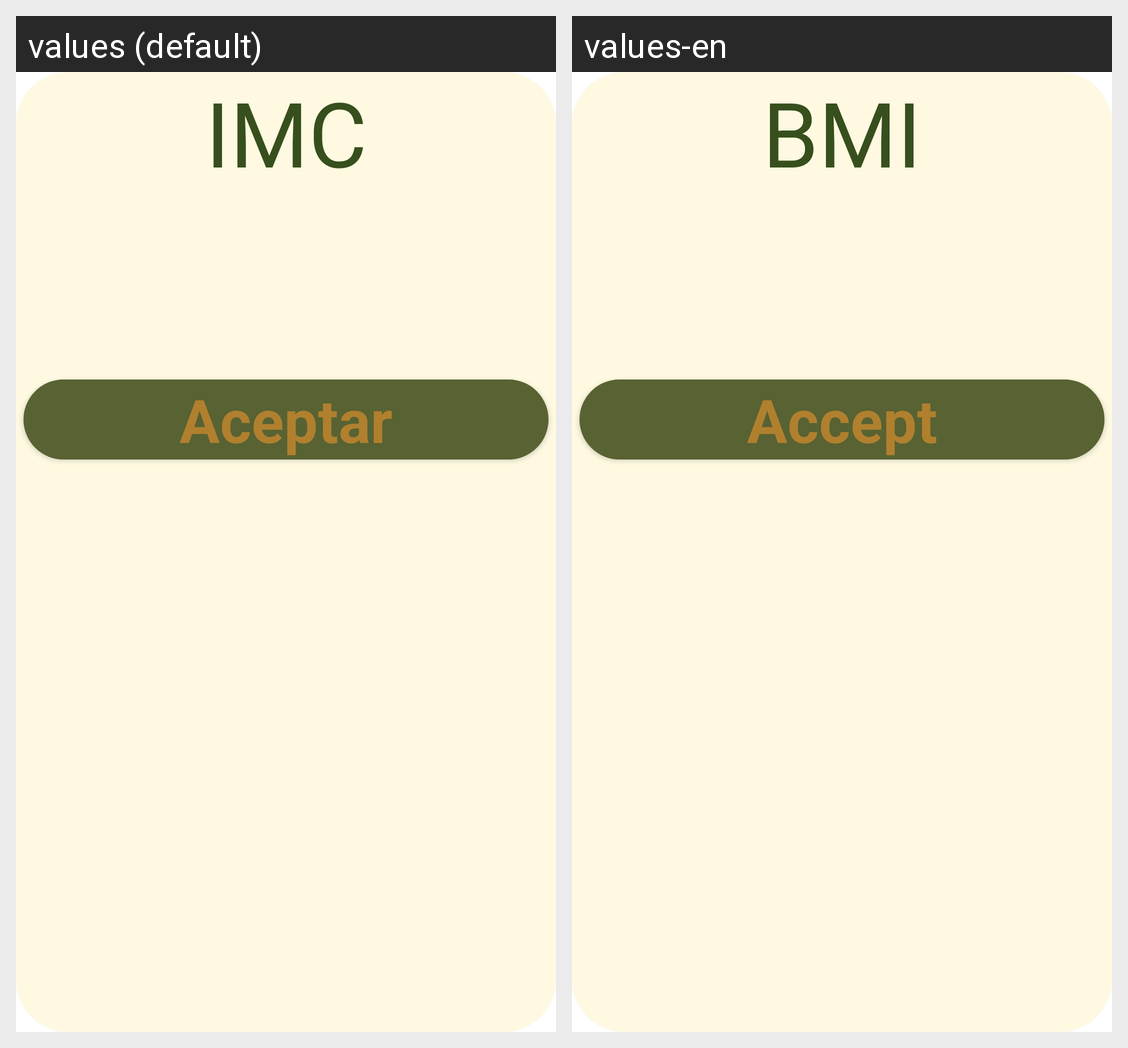

Locale-by-locale string values for the Android screen shown in this grid:
Android screen res/layout/dialog_result.xml rendered under 2 locales, left to right: values (default), values-en. Device: Nexus 5 (rendered at 1080×1920; each locale shown at half size, 540×960, under a caption strip naming it); theme Theme.CalculadorIMC.
Strings drawn on this screen, with the default value and each locale's value (text and hints the layout hard-codes, and strings that could not be matched under every locale, appear in the picture but are not listed):

subtitles_result
  values: IMC
  values-en: BMI

text_accept
  values: Aceptar
  values-en: Accept
